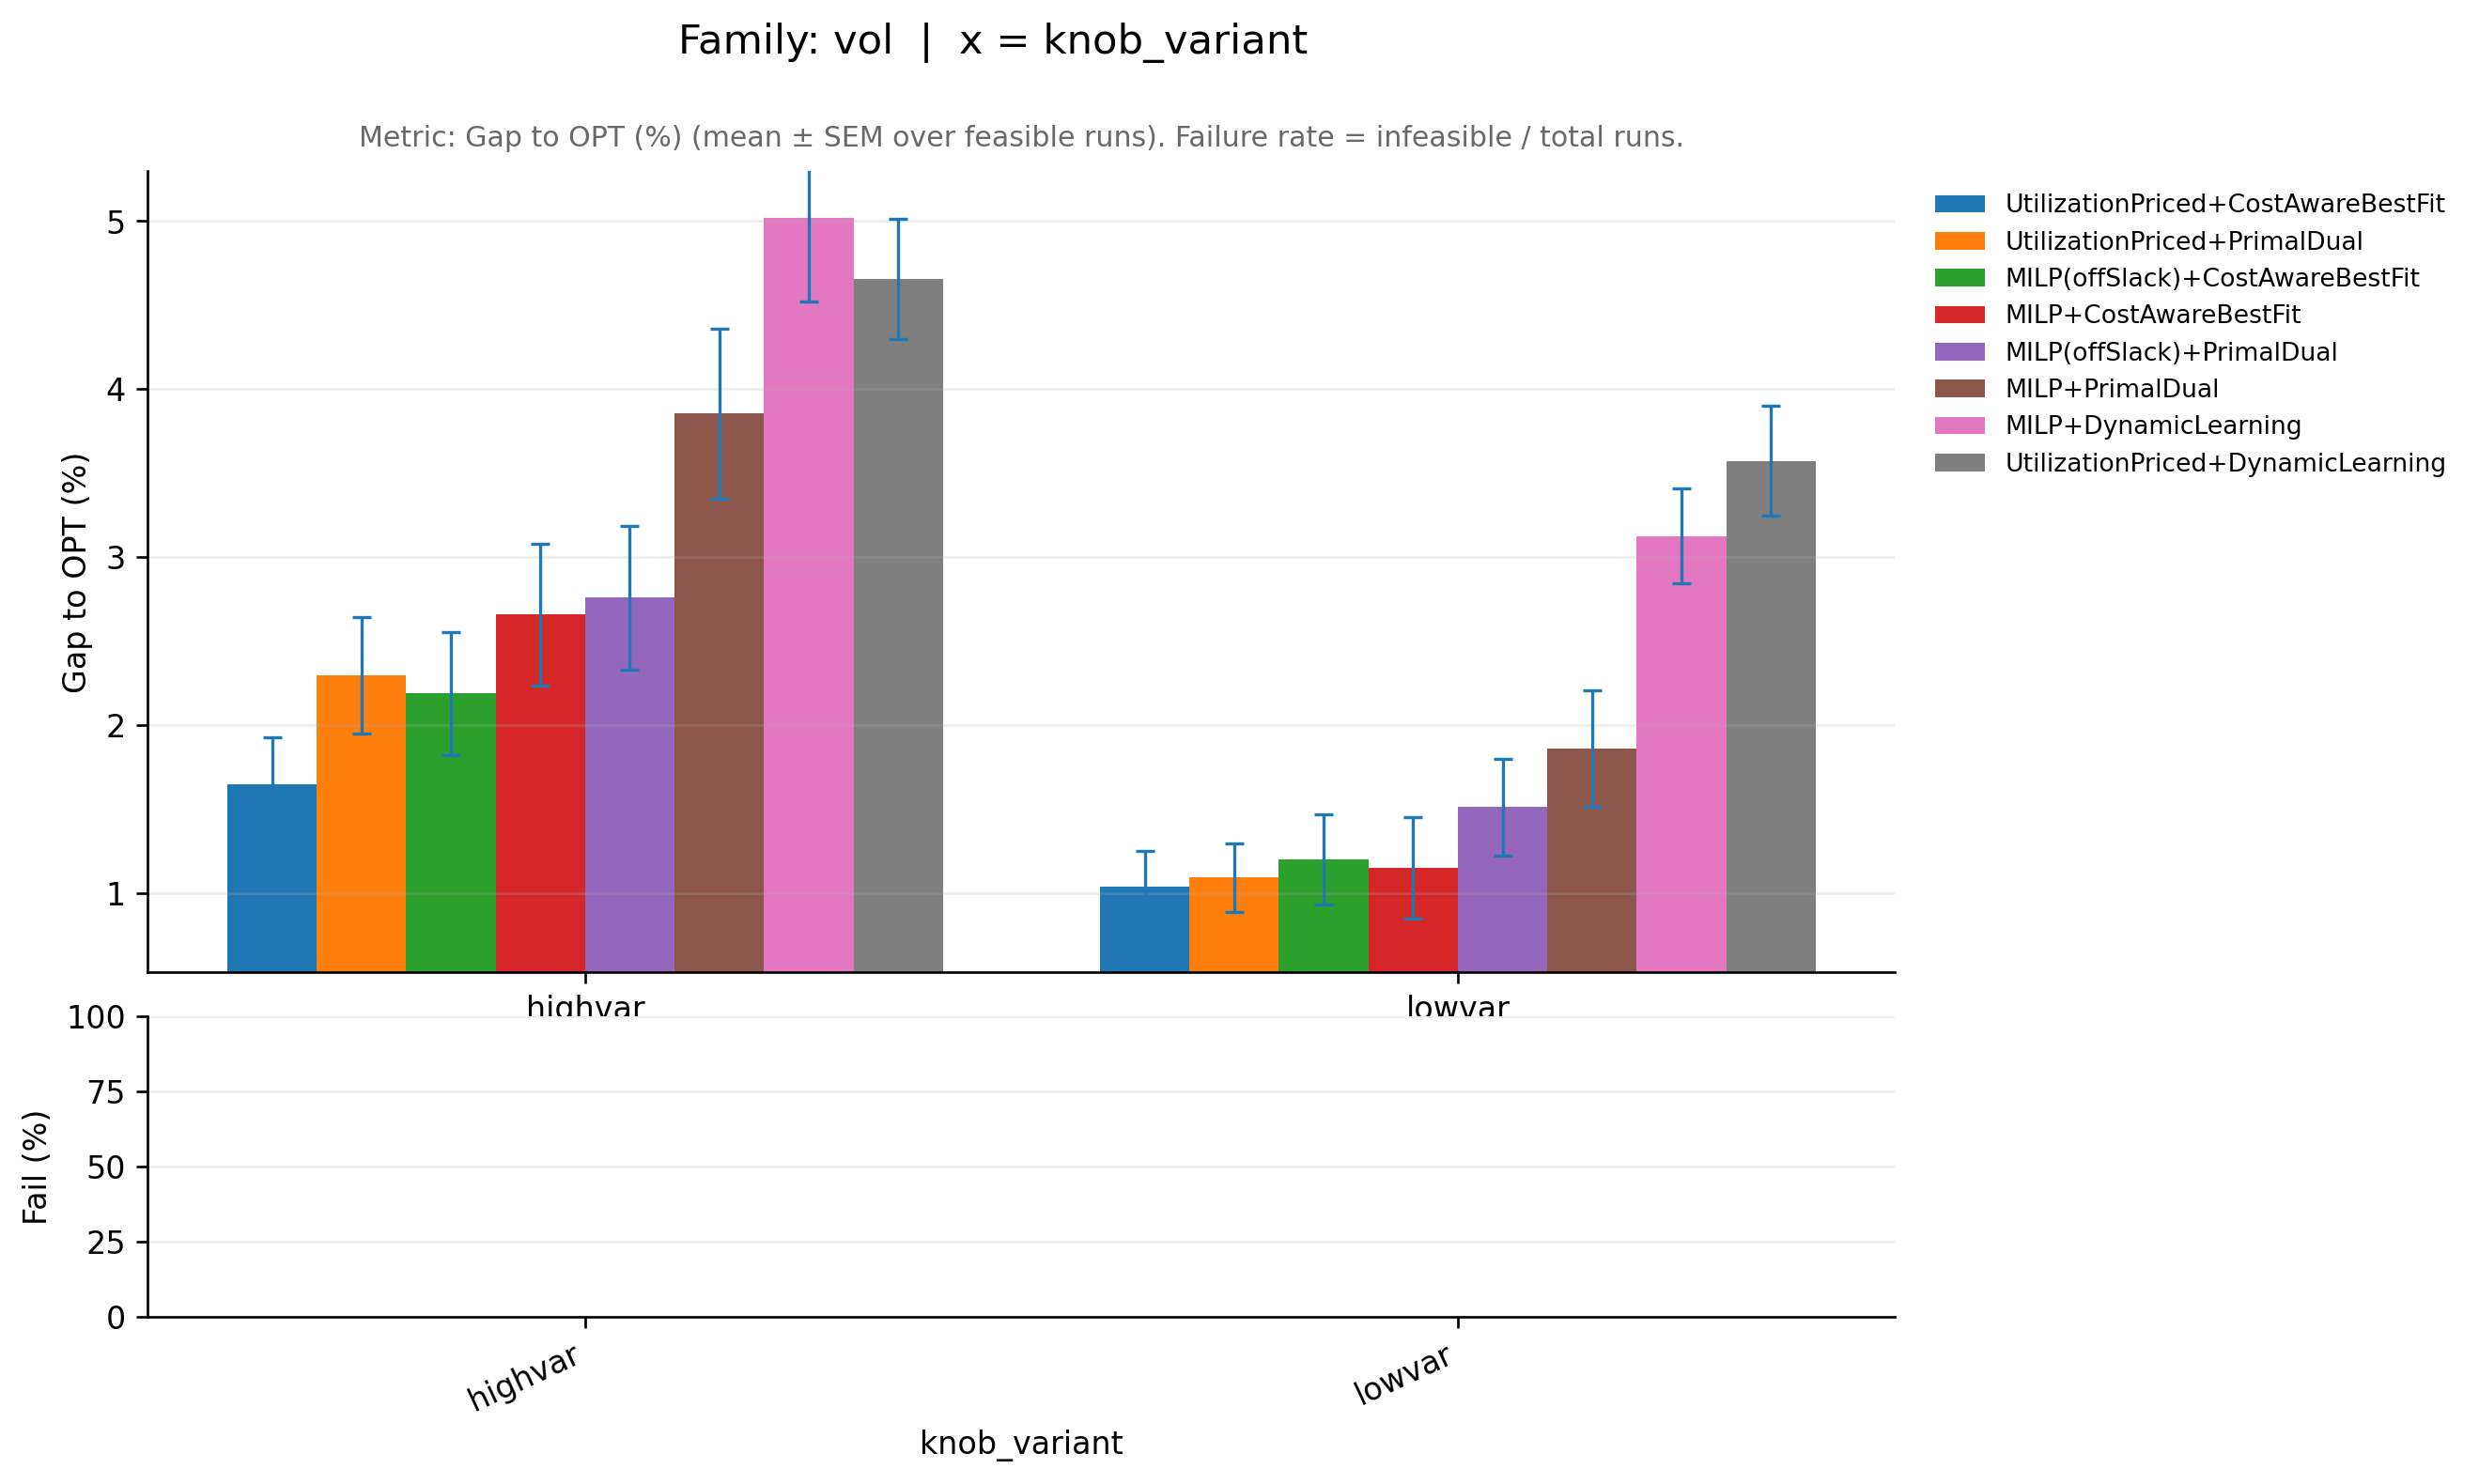

Source data for this figure (header and first rows):
family_base, knob_variant, ratio_variant, pipeline, runs_total, infeasible_runs, feasible_runs, metric_mean, metric_sem, infeasible_rate, perf_mean, perf_sem, _x
vol, highvar, off50_on50, MILP(offSlack)+CostAwareBestFit, 50, 0, 50, 1.022, 0.003667, 0.0, 2.187, 0.3667, highvar
vol, highvar, off50_on50, MILP(offSlack)+PrimalDual, 50, 0, 50, 1.028, 0.004287, 0.0, 2.758, 0.4287, highvar
vol, highvar, off50_on50, MILP+CostAwareBestFit, 50, 0, 50, 1.027, 0.004236, 0.0, 2.656, 0.4236, highvar
vol, highvar, off50_on50, MILP+DynamicLearning, 50, 0, 50, 1.05, 0.004983, 0.0, 5.02, 0.4983, highvar
vol, highvar, off50_on50, MILP+PrimalDual, 50, 0, 50, 1.039, 0.005075, 0.0, 3.854, 0.5075, highvar
vol, highvar, off50_on50, UtilizationPriced+CostAwareBestFit, 50, 0, 50, 1.016, 0.002793, 0.0, 1.648, 0.2793, highvar
vol, highvar, off50_on50, UtilizationPriced+DynamicLearning, 50, 0, 50, 1.047, 0.003571, 0.0, 4.656, 0.3571, highvar
vol, highvar, off50_on50, UtilizationPriced+PrimalDual, 50, 0, 50, 1.023, 0.003447, 0.0, 2.294, 0.3447, highvar
vol, lowvar, off50_on50, MILP(offSlack)+CostAwareBestFit, 50, 0, 50, 1.012, 0.002689, 0.0, 1.201, 0.2689, lowvar
vol, lowvar, off50_on50, MILP(offSlack)+PrimalDual, 50, 0, 50, 1.015, 0.002892, 0.0, 1.51, 0.2892, lowvar
vol, lowvar, off50_on50, MILP+CostAwareBestFit, 50, 0, 50, 1.012, 0.003018, 0.0, 1.151, 0.3018, lowvar
vol, lowvar, off50_on50, MILP+DynamicLearning, 50, 0, 50, 1.031, 0.002836, 0.0, 3.125, 0.2836, lowvar
vol, lowvar, off50_on50, MILP+PrimalDual, 50, 0, 50, 1.019, 0.003454, 0.0, 1.858, 0.3454, lowvar
vol, lowvar, off50_on50, UtilizationPriced+CostAwareBestFit, 50, 0, 50, 1.01, 0.002146, 0.0, 1.035, 0.2146, lowvar
vol, lowvar, off50_on50, UtilizationPriced+DynamicLearning, 50, 0, 50, 1.036, 0.003254, 0.0, 3.572, 0.3254, lowvar
vol, lowvar, off50_on50, UtilizationPriced+PrimalDual, 50, 0, 50, 1.011, 0.002053, 0.0, 1.091, 0.2053, lowvar
